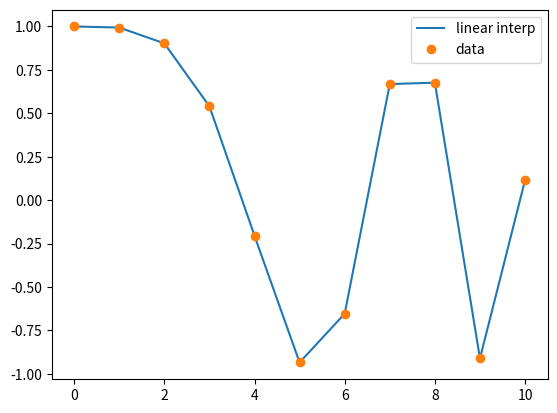
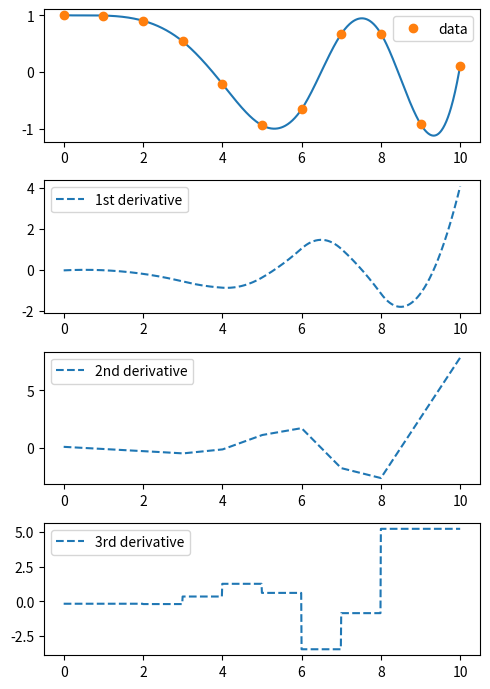

Python code for these plots, in order:
#!/usr/bin/env python3
# -*- coding: utf-8 -*-
"""
Created on Mon May 27 15:42:37 2024

[redacted]
"""

import numpy as np
import matplotlib.pyplot as plt

from scipy.interpolate import CubicSpline


x = np.linspace(0, 10, num=11)
y = np.cos(-x**2 / 9.0)


xnew = np.linspace(0, 10, num=1001)
ynew = np.interp(xnew, x, y)

spl = CubicSpline(x, y)

plt.plot(xnew, ynew, '-', label='linear interp')
plt.plot(x, y, 'o', label='data')
plt.legend(loc='best')

plt.show()

fig, ax = plt.subplots(4, 1, figsize=(5, 7))
xnew = np.linspace(0, 10, num=1001)

ax[0].plot(xnew, spl(xnew))
ax[0].plot(x, y, 'o', label='data')
ax[1].plot(xnew, spl(xnew, nu=1), '--', label='1st derivative')
ax[2].plot(xnew, spl(xnew, nu=2), '--', label='2nd derivative')
ax[3].plot(xnew, spl(xnew, nu=3), '--', label='3rd derivative')

for j in range(4):
    ax[j].legend(loc='best')
plt.tight_layout()

plt.show()